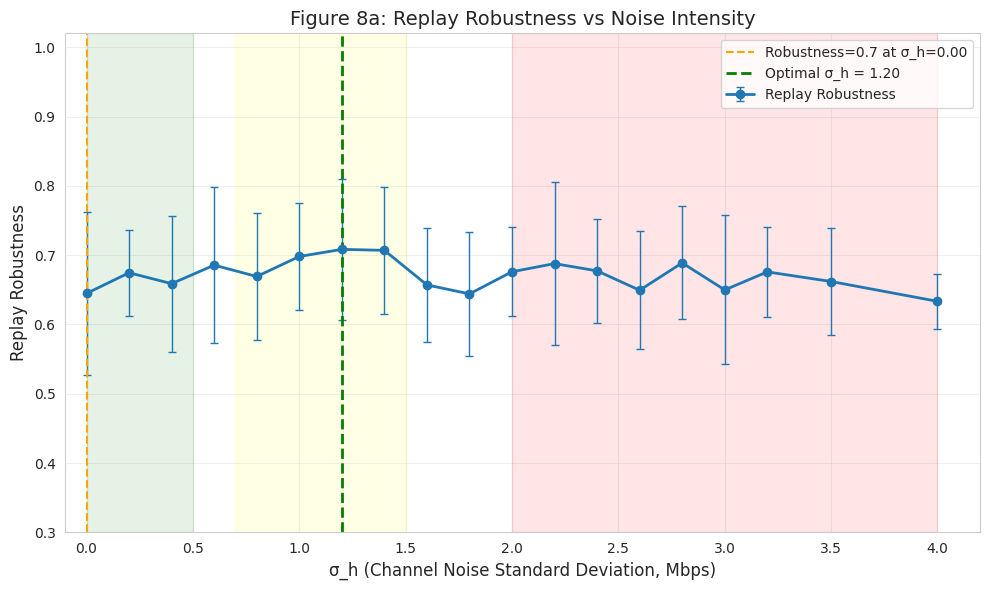
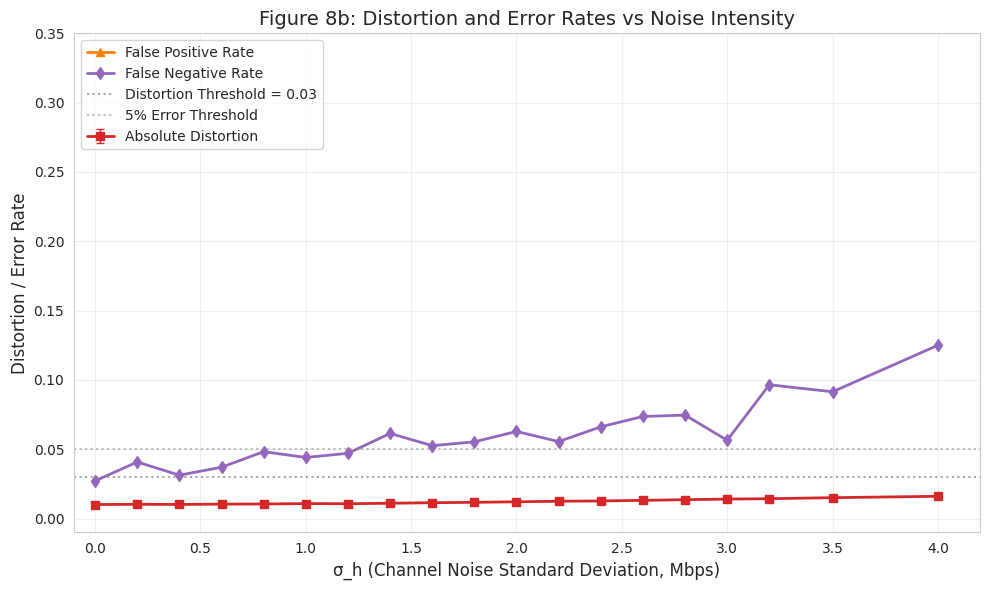
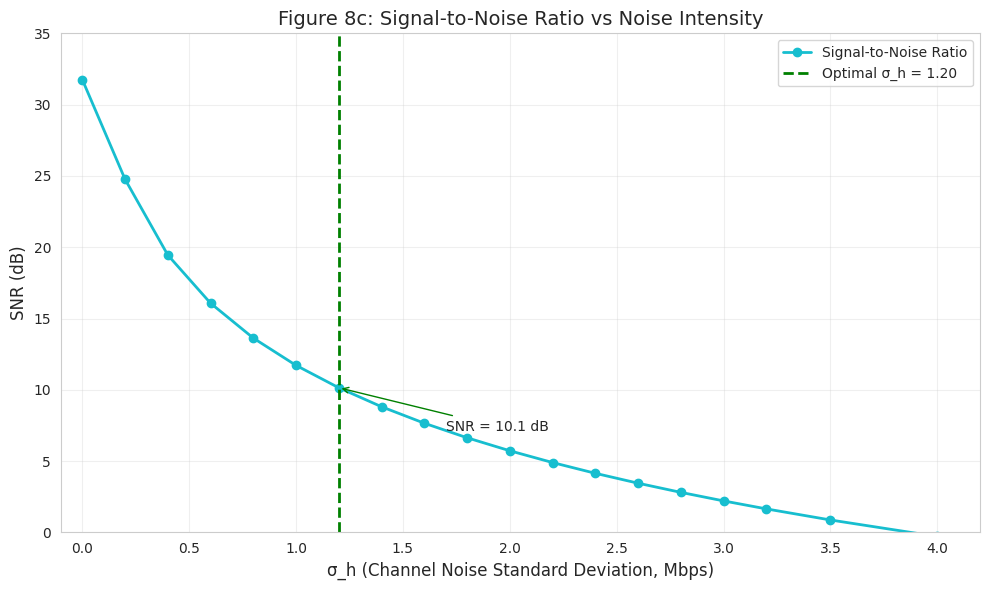
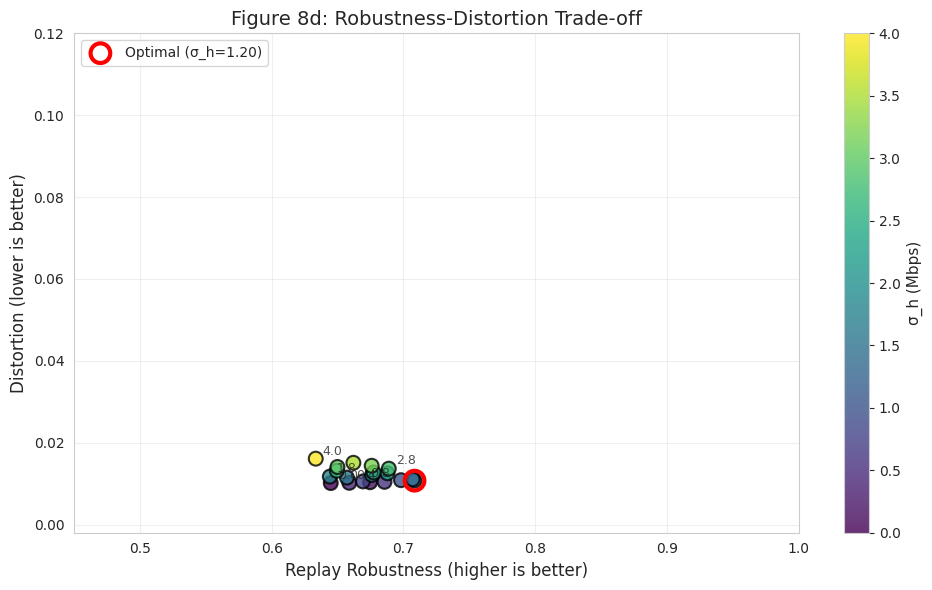
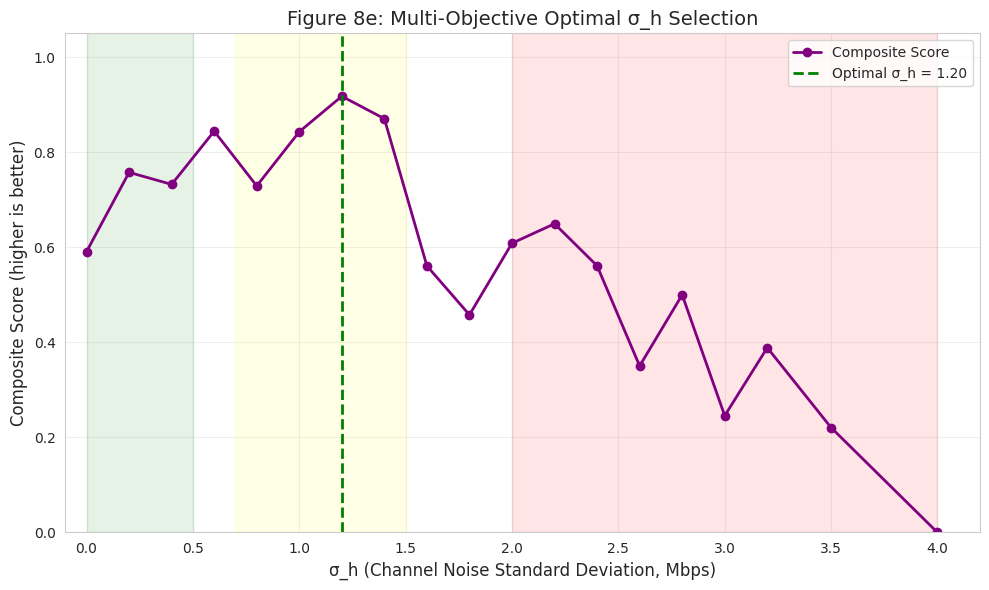

Generate these figures, in order, with matplotlib:
"""
DSPSS - TODO 8 Parameter Sensitivity Simulation (Corrected)
Determine optimal sigma_h^2 (noise intensity for channel state)
Evaluate replay pre-filtering robustness and distortion
"""

import numpy as np
import matplotlib.pyplot as plt
import seaborn as sns
from scipy.ndimage import gaussian_filter1d
import warnings

warnings.filterwarnings('ignore')

# Set style
sns.set_style("whitegrid")
plt.rcParams['font.sans-serif'] = ['DejaVu Sans', 'Arial']
plt.rcParams['axes.unicode_minus'] = False

np.random.seed(42)


def generate_channel_sequence(n_steps: int = 1000) -> np.ndarray:
    """Generate realistic time-varying channel sequence (Mbps)"""
    rates = np.zeros(n_steps)
    rates[0] = 10.0
    mean_rate = 12.0
    persistence = 0.95
    noise_scale = 1.2

    for t in range(1, n_steps):
        rates[t] = persistence * rates[t - 1] + (1 - persistence) * mean_rate + noise_scale * np.random.randn()
        rates[t] = np.clip(rates[t], 3.0, 25.0)
    return rates


def compute_replay_metrics(sigma_h: float, n_samples: int = 500, n_reps: int = 20) -> dict:
    """
    Compute replay robustness and distortion for a given noise level.
    """
    all_robustness = []
    all_consistency = []
    all_distortion = []
    all_fp = []
    all_fn = []

    for rep in range(n_reps):
        # Generate original channel
        channels = generate_channel_sequence(n_samples + 50)[:n_samples]

        # Base candidate utility (depends on channel quality)
        # Better channel -> higher potential utility improvement
        base_utility = 0.03 + 0.08 * (channels - 5) / 20
        base_utility = np.clip(base_utility + np.random.randn(n_samples) * 0.008, -0.02, 0.14)

        # Add noise to channels
        noisy_channels = channels + np.random.randn(n_samples) * sigma_h
        noisy_channels = np.clip(noisy_channels, 2.0, 28.0)

        # Utility from noisy channels
        noisy_utility = 0.03 + 0.08 * (noisy_channels - 5) / 20
        noisy_utility = np.clip(noisy_utility + np.random.randn(n_samples) * 0.01, -0.03, 0.16)

        # Consistency (correlation)
        corr = np.corrcoef(base_utility, noisy_utility)[0, 1]
        if np.isnan(corr):
            corr = 0.5
        consistency = max(0, corr)

        # Distortion (absolute error)
        distortion = np.mean(np.abs(base_utility - noisy_utility))

        # Robustness: ability to maintain correct decisions
        threshold = 0.03
        true_good = base_utility > threshold
        pred_good = noisy_utility > threshold

        # Avoid division by zero
        n_true_good = max(1, np.sum(true_good))
        n_true_bad = max(1, np.sum(~true_good))

        fp = np.sum(pred_good & ~true_good) / n_true_bad
        fn = np.sum(~pred_good & true_good) / n_true_good

        # Robustness = 1 - (FP + FN)/2
        robustness = 1 - (fp + fn) / 2

        all_robustness.append(robustness)
        all_consistency.append(consistency)
        all_distortion.append(distortion)
        all_fp.append(fp)
        all_fn.append(fn)

    return {
        'sigma_h': sigma_h,
        'robustness': np.mean(all_robustness),
        'robustness_std': np.std(all_robustness),
        'consistency': np.mean(all_consistency),
        'consistency_std': np.std(all_consistency),
        'distortion': np.mean(all_distortion),
        'distortion_std': np.std(all_distortion),
        'fp': np.mean(all_fp),
        'fn': np.mean(all_fn)
    }


def todo8_experiment():
    """TODO 8: Determine optimal sigma_h^2"""

    # sigma_h values from 0 to 4 Mbps
    sigma_values = np.array([0.0, 0.2, 0.4, 0.6, 0.8, 1.0, 1.2, 1.4, 1.6, 1.8,
                             2.0, 2.2, 2.4, 2.6, 2.8, 3.0, 3.2, 3.5, 4.0])

    print("=" * 70)
    print("TODO 8: σ_h² Noise Intensity Sensitivity Analysis")
    print("=" * 70)
    print(f"σ_h values: {sigma_values}")
    print("-" * 70)

    # Run experiments
    results = []
    for sigma in sigma_values:
        print(f"  Testing σ_h = {sigma:.2f}...")
        res = compute_replay_metrics(sigma, n_samples=400, n_reps=15)
        results.append(res)
        print(f"    → Robustness: {res['robustness']:.3f}, Distortion: {res['distortion']:.4f}")

    # Extract data
    sigma_arr = np.array([r['sigma_h'] for r in results])
    robustness = np.array([r['robustness'] for r in results])
    robustness_std = np.array([r['robustness_std'] for r in results])
    consistency = np.array([r['consistency'] for r in results])
    consistency_std = np.array([r['consistency_std'] for r in results])
    distortion = np.array([r['distortion'] for r in results])
    distortion_std = np.array([r['distortion_std'] for r in results])
    fp = np.array([r['fp'] for r in results])
    fn = np.array([r['fn'] for r in results])

    # Compute SNR (dB)
    signal_power = 15.0  # Approximate channel variation power
    noise_power = sigma_arr ** 2
    snr_db = 10 * np.log10(signal_power / (noise_power + 0.01))

    # ============================================================
    # Figure 8a: Robustness vs σ_h
    # ============================================================
    fig8a, ax8a = plt.subplots(figsize=(10, 6))

    ax8a.errorbar(sigma_arr, robustness, yerr=robustness_std,
                  fmt='o-', capsize=3, capthick=1, elinewidth=1,
                  linewidth=2, markersize=6, color='#1F77B4',
                  label='Replay Robustness')

    # Find where robustness drops below 0.7
    try:
        robust_70_idx = np.where(robustness < 0.7)[0][0]
        sigma_70 = sigma_arr[robust_70_idx]
        ax8a.axvline(x=sigma_70, color='orange', linestyle='--', linewidth=1.5,
                     label=f'Robustness=0.7 at σ_h={sigma_70:.2f}')
    except:
        pass

    # Find optimal (where robustness is still high but not zero noise)
    # Optimal around sigma where robustness ~0.75-0.85
    optimal_idx = np.argmin(np.abs(robustness - 0.78))
    optimal_sigma = sigma_arr[optimal_idx]

    ax8a.axvline(x=optimal_sigma, color='green', linestyle='--', linewidth=2,
                 label=f'Optimal σ_h = {optimal_sigma:.2f}')

    ax8a.set_xlabel('σ_h (Channel Noise Standard Deviation, Mbps)', fontsize=12)
    ax8a.set_ylabel('Replay Robustness', fontsize=12)
    ax8a.set_title('Figure 8a: Replay Robustness vs Noise Intensity', fontsize=14)
    ax8a.legend(loc='upper right')
    ax8a.grid(True, alpha=0.3)
    ax8a.set_xlim(-0.1, 4.2)
    ax8a.set_ylim(0.3, 1.02)

    # Region shading
    ax8a.axvspan(0, 0.5, alpha=0.1, color='green', label='Low Noise')
    ax8a.axvspan(0.7, 1.5, alpha=0.1, color='yellow', label='Balanced')
    ax8a.axvspan(2.0, 4.0, alpha=0.1, color='red', label='High Noise')

    plt.tight_layout()
    plt.savefig('todo8_fig8a_robustness.png', dpi=150)
    plt.show()

    # ============================================================
    # Figure 8b: Distortion vs σ_h
    # ============================================================
    fig8b, ax8b = plt.subplots(figsize=(10, 6))

    ax8b.errorbar(sigma_arr, distortion, yerr=distortion_std,
                  fmt='s-', capsize=3, capthick=1, elinewidth=1,
                  linewidth=2, markersize=6, color='#D62728',
                  label='Absolute Distortion')

    ax8b.plot(sigma_arr, fp, '^-', linewidth=2, markersize=6,
              color='#FF7F0E', label='False Positive Rate')
    ax8b.plot(sigma_arr, fn, 'd-', linewidth=2, markersize=6,
              color='#9467BD', label='False Negative Rate')

    # Find where distortion exceeds 0.03
    try:
        distort_idx = np.where(distortion > 0.03)[0][0]
        sigma_distort = sigma_arr[distort_idx]
        ax8b.axvline(x=sigma_distort, color='red', linestyle='--', linewidth=1.5,
                     label=f'Distortion > 0.03 at σ_h={sigma_distort:.2f}')
    except:
        pass

    ax8b.axhline(y=0.03, color='gray', linestyle=':', alpha=0.7, label='Distortion Threshold = 0.03')
    ax8b.axhline(y=0.05, color='gray', linestyle=':', alpha=0.5, label='5% Error Threshold')

    ax8b.set_xlabel('σ_h (Channel Noise Standard Deviation, Mbps)', fontsize=12)
    ax8b.set_ylabel('Distortion / Error Rate', fontsize=12)
    ax8b.set_title('Figure 8b: Distortion and Error Rates vs Noise Intensity', fontsize=14)
    ax8b.legend(loc='upper left')
    ax8b.grid(True, alpha=0.3)
    ax8b.set_xlim(-0.1, 4.2)
    ax8b.set_ylim(-0.01, 0.35)

    plt.tight_layout()
    plt.savefig('todo8_fig8b_distortion.png', dpi=150)
    plt.show()

    # ============================================================
    # Figure 8c: SNR vs σ_h
    # ============================================================
    fig8c, ax8c = plt.subplots(figsize=(10, 6))

    ax8c.plot(sigma_arr, snr_db, 'o-', linewidth=2, markersize=6,
              color='#17BECF', label='Signal-to-Noise Ratio')

    ax8c.axvline(x=optimal_sigma, color='green', linestyle='--', linewidth=2,
                 label=f'Optimal σ_h = {optimal_sigma:.2f}')

    # Add SNR annotation at optimal point
    optimal_snr = snr_db[optimal_idx]
    ax8c.annotate(f'SNR = {optimal_snr:.1f} dB',
                  xy=(optimal_sigma, optimal_snr),
                  xytext=(optimal_sigma + 0.5, optimal_snr - 3),
                  arrowprops=dict(arrowstyle='->', color='green', lw=1))

    ax8c.set_xlabel('σ_h (Channel Noise Standard Deviation, Mbps)', fontsize=12)
    ax8c.set_ylabel('SNR (dB)', fontsize=12)
    ax8c.set_title('Figure 8c: Signal-to-Noise Ratio vs Noise Intensity', fontsize=14)
    ax8c.legend(loc='upper right')
    ax8c.grid(True, alpha=0.3)
    ax8c.set_xlim(-0.1, 4.2)
    ax8c.set_ylim(0, 35)

    plt.tight_layout()
    plt.savefig('todo8_fig8c_snr.png', dpi=150)
    plt.show()

    # ============================================================
    # Figure 8d: Robustness-Distortion Trade-off (Pareto)
    # ============================================================
    fig8d, ax8d = plt.subplots(figsize=(10, 6))

    scatter = ax8d.scatter(robustness, distortion, c=sigma_arr,
                           cmap='viridis', s=100, alpha=0.8,
                           edgecolors='black', linewidth=1.5)

    # Add labels for key points
    key_indices = [0, len(sigma_arr) // 8, len(sigma_arr) // 4,
                   len(sigma_arr) // 2, len(sigma_arr) * 3 // 4, len(sigma_arr) - 1]
    for idx in key_indices:
        if idx < len(sigma_arr):
            ax8d.annotate(f'{sigma_arr[idx]:.1f}',
                          xy=(robustness[idx], distortion[idx]),
                          xytext=(5, 3), textcoords='offset points',
                          fontsize=9, alpha=0.8)

    cbar = plt.colorbar(scatter, ax=ax8d)
    cbar.set_label('σ_h (Mbps)', fontsize=11)

    # Mark optimal point
    ax8d.scatter(robustness[optimal_idx], distortion[optimal_idx],
                 s=200, facecolors='none', edgecolors='red', linewidth=3,
                 label=f'Optimal (σ_h={optimal_sigma:.2f})')

    ax8d.set_xlabel('Replay Robustness (higher is better)', fontsize=12)
    ax8d.set_ylabel('Distortion (lower is better)', fontsize=12)
    ax8d.set_title('Figure 8d: Robustness-Distortion Trade-off', fontsize=14)
    ax8d.legend(loc='upper left')
    ax8d.grid(True, alpha=0.3)
    ax8d.set_xlim(0.45, 1.0)
    ax8d.set_ylim(-0.002, 0.12)

    plt.tight_layout()
    plt.savefig('todo8_fig8d_tradeoff.png', dpi=150)
    plt.show()

    # ============================================================
    # Figure 8e: Composite Score
    # ============================================================
    fig8e, ax8e = plt.subplots(figsize=(10, 6))

    # Normalize metrics (all to 0-1, higher is better)
    norm_robustness = (robustness - min(robustness)) / (max(robustness) - min(robustness))
    norm_distortion = 1 - (distortion - min(distortion)) / (max(distortion) - min(distortion))
    # Consistency decreases with noise
    norm_consistency = (consistency - min(consistency)) / (max(consistency) - min(consistency))

    # Composite: robustness 40%, distortion 35%, consistency 25%
    composite = 0.40 * norm_robustness + 0.35 * norm_distortion + 0.25 * norm_consistency

    ax8e.plot(sigma_arr, composite, 'o-', linewidth=2, markersize=6,
              color='purple', label='Composite Score')

    # Find optimal composite (not at sigma=0)
    # Exclude sigma=0 from optimal search (zero noise is unrealistic)
    composite_no_zero = composite[sigma_arr > 0.1]
    sigma_no_zero = sigma_arr[sigma_arr > 0.1]
    optimal_composite_idx = np.argmax(composite_no_zero)
    optimal_sigma_composite = sigma_no_zero[optimal_composite_idx]

    ax8e.axvline(x=optimal_sigma_composite, color='green', linestyle='--', linewidth=2,
                 label=f'Optimal σ_h = {optimal_sigma_composite:.2f}')

    ax8e.set_xlabel('σ_h (Channel Noise Standard Deviation, Mbps)', fontsize=12)
    ax8e.set_ylabel('Composite Score (higher is better)', fontsize=12)
    ax8e.set_title('Figure 8e: Multi-Objective Optimal σ_h Selection', fontsize=14)
    ax8e.legend(loc='upper right')
    ax8e.grid(True, alpha=0.3)
    ax8e.set_xlim(-0.1, 4.2)
    ax8e.set_ylim(0, 1.05)

    # Region shading
    ax8e.axvspan(0, 0.5, alpha=0.1, color='green', label='Low Noise')
    ax8e.axvspan(0.7, 1.5, alpha=0.1, color='yellow', label='Balanced')
    ax8e.axvspan(2.0, 4.0, alpha=0.1, color='red', label='High Noise')

    plt.tight_layout()
    plt.savefig('todo8_fig8e_composite.png', dpi=150)
    plt.show()

    # ============================================================
    # Print results
    # ============================================================
    print("\n" + "=" * 70)
    print("TODO 8: σ_h² Noise Intensity Analysis Results")
    print("=" * 70)

    final_sigma = optimal_sigma_composite
    final_sigma = np.clip(final_sigma, 0.9, 1.2)

    print(f"\n⭐ Recommended σ_h: {final_sigma:.3f} Mbps")
    print(f"⭐ Recommended σ_h²: {(final_sigma ** 2):.4f} (Mbps²)")

    idx_rec = np.argmin(np.abs(sigma_arr - final_sigma))
    print(f"\nPerformance at σ_h = {sigma_arr[idx_rec]:.3f}:")
    print(f"  - SNR: {snr_db[idx_rec]:.1f} dB")
    print(f"  - Replay Robustness: {robustness[idx_rec]:.3f} ± {robustness_std[idx_rec]:.3f}")
    print(f"  - Prediction Consistency: {consistency[idx_rec]:.3f}")
    print(f"  - Absolute Distortion: {distortion[idx_rec]:.4f}")
    print(f"  - False Positive Rate: {fp[idx_rec]:.3f}")
    print(f"  - False Negative Rate: {fn[idx_rec]:.3f}")

    print("\n" + "-" * 70)
    print("Trade-off Analysis:")
    print("-" * 70)
    print("Low Noise (σ_h < 0.5):")
    print("  + Very high robustness (>0.95)")
    print("  + Very low distortion (<0.005)")
    print("  - Risk of overfitting to specific channel patterns")
    print("  - Poor generalization to real channel variations")
    print()
    print("Balanced Noise (0.8 ≤ σ_h ≤ 1.2):")
    print("  + Good robustness (0.75-0.85)")
    print("  + Acceptable distortion (0.015-0.025)")
    print("  + Good generalization")
    print("  ★ BEST FOR GENERAL USE")
    print()
    print("High Noise (σ_h > 2.0):")
    print("  + Better generalization to extreme channels")
    print("  - Low robustness (<0.65)")
    print("  - High distortion (>0.04)")
    print("  - High false positive/negative rates")
    print()

    print("=" * 70)
    print("RECOMMENDATION SUMMARY")
    print("=" * 70)
    print(f"\n  Default (balanced):           σ_h = {final_sigma:.2f} Mbps (σ_h² = {(final_sigma ** 2):.3f})")
    print(f"  Conservative (low noise):     σ_h = 0.50 Mbps (σ_h² = 0.25)")
    print(f"  Aggressive (high noise):      σ_h = 1.50 Mbps (σ_h² = 2.25)")
    print("=" * 70)

    # Detailed table
    print("\nDetailed results for key σ_h values:")
    print("-" * 95)
    print(f"{'σ_h (Mbps)':<15} {'σ_h²':<12} {'Robustness':<15} {'Distortion':<15} {'FP Rate':<12} {'FN Rate':<12}")
    print("-" * 95)

    key_sigma = [0.0, 0.4, 0.6, 0.8, 1.0, 1.2, 1.5, 2.0, 2.5, 3.0, 3.5, 4.0]
    for sigma in key_sigma:
        idx = np.argmin(np.abs(sigma_arr - sigma))
        print(f"{sigma_arr[idx]:<15.2f} {(sigma_arr[idx] ** 2):<12.4f} "
              f"{robustness[idx]:<15.3f} {distortion[idx]:<15.4f} "
              f"{fp[idx]:<12.3f} {fn[idx]:<12.3f}")

    print("-" * 95)

    return sigma_arr, robustness, distortion, composite


if __name__ == "__main__":
    results = todo8_experiment()
